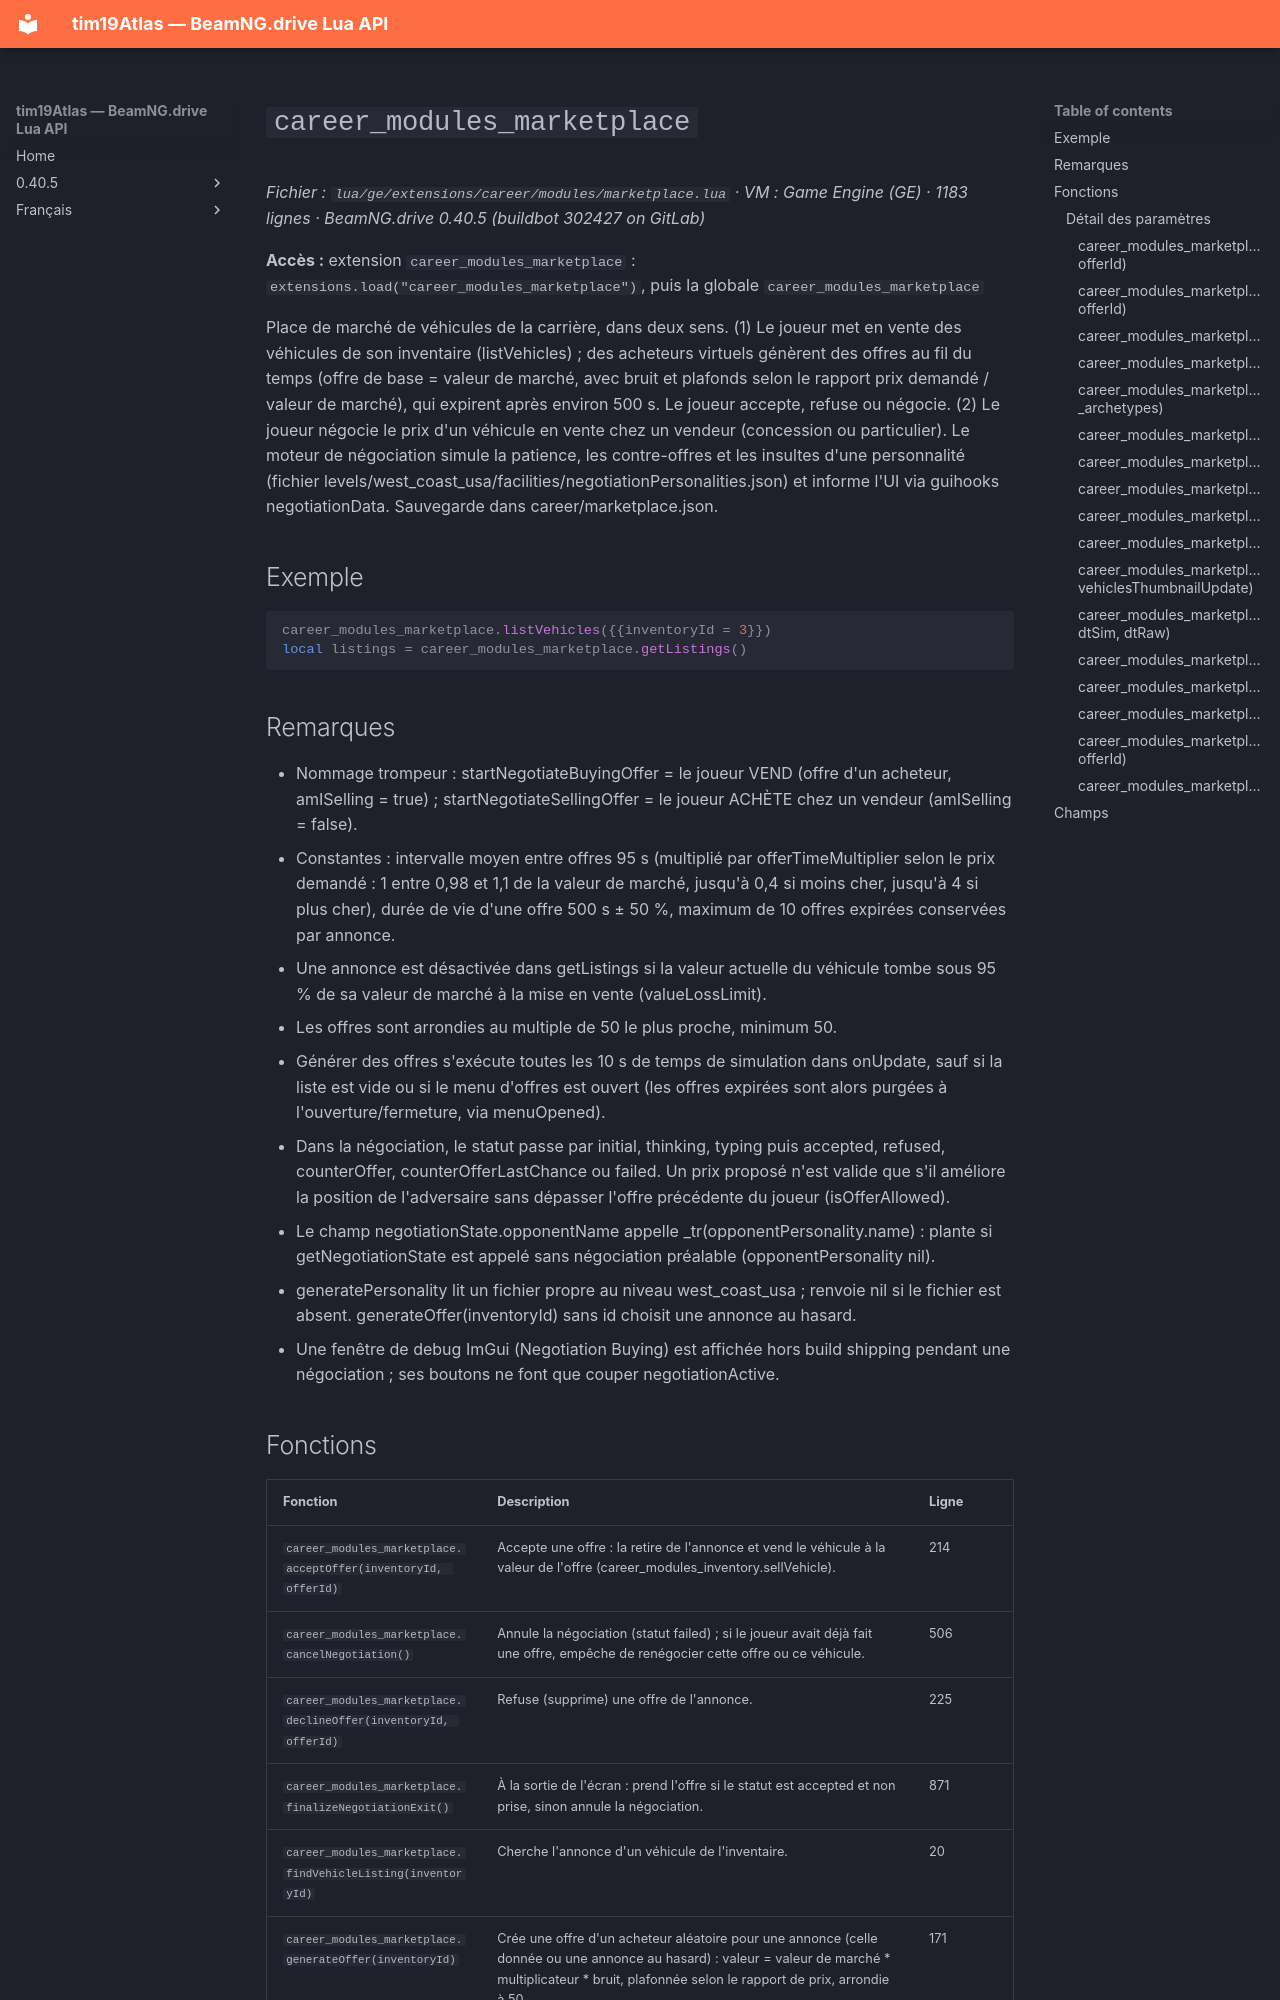

repository: Tim0219800/beamng-lua-atlas · page: fr/0.40.5/ge/extensions/career/modules/marketplace.html · generator: mkdocs

# `career_modules_marketplace`

*Fichier : `lua/ge/extensions/career/modules/marketplace.lua` · VM : Game Engine (GE) · 1183 lignes · BeamNG.drive 0.40.5 (buildbot 302427 on GitLab)*

**Accès :** extension `career_modules_marketplace` : `extensions.load("career_modules_marketplace")`, puis la globale `career_modules_marketplace`

Place de marché de véhicules de la carrière, dans deux sens. (1) Le joueur met en vente des véhicules de son inventaire (listVehicles) ; des acheteurs virtuels génèrent des offres au fil du temps (offre de base = valeur de marché, avec bruit et plafonds selon le rapport prix demandé / valeur de marché), qui expirent après environ 500 s. Le joueur accepte, refuse ou négocie. (2) Le joueur négocie le prix d'un véhicule en vente chez un vendeur (concession ou particulier). Le moteur de négociation simule la patience, les contre-offres et les insultes d'une personnalité (fichier levels/west_coast_usa/facilities/negotiationPersonalities.json) et informe l'UI via guihooks negotiationData. Sauvegarde dans career/marketplace.json.

## Exemple

```lua
career_modules_marketplace.listVehicles({{inventoryId = 3}})
local listings = career_modules_marketplace.getListings()
```

## Remarques

- Nommage trompeur : startNegotiateBuyingOffer = le joueur VEND (offre d'un acheteur, amISelling = true) ; startNegotiateSellingOffer = le joueur ACHÈTE chez un vendeur (amISelling = false).
- Constantes : intervalle moyen entre offres 95 s (multiplié par offerTimeMultiplier selon le prix demandé : 1 entre 0,98 et 1,1 de la valeur de marché, jusqu'à 0,4 si moins cher, jusqu'à 4 si plus cher), durée de vie d'une offre 500 s ± 50 %, maximum de 10 offres expirées conservées par annonce.
- Une annonce est désactivée dans getListings si la valeur actuelle du véhicule tombe sous 95 % de sa valeur de marché à la mise en vente (valueLossLimit).
- Les offres sont arrondies au multiple de 50 le plus proche, minimum 50.
- Générer des offres s'exécute toutes les 10 s de temps de simulation dans onUpdate, sauf si la liste est vide ou si le menu d'offres est ouvert (les offres expirées sont alors purgées à l'ouverture/fermeture, via menuOpened).
- Dans la négociation, le statut passe par initial, thinking, typing puis accepted, refused, counterOffer, counterOfferLastChance ou failed. Un prix proposé n'est valide que s'il améliore la position de l'adversaire sans dépasser l'offre précédente du joueur (isOfferAllowed).
- Le champ negotiationState.opponentName appelle _tr(opponentPersonality.name) : plante si getNegotiationState est appelé sans négociation préalable (opponentPersonality nil).
- generatePersonality lit un fichier propre au niveau west_coast_usa ; renvoie nil si le fichier est absent. generateOffer(inventoryId) sans id choisit une annonce au hasard.
- Une fenêtre de debug ImGui (Negotiation Buying) est affichée hors build shipping pendant une négociation ; ses boutons ne font que couper negotiationActive.
